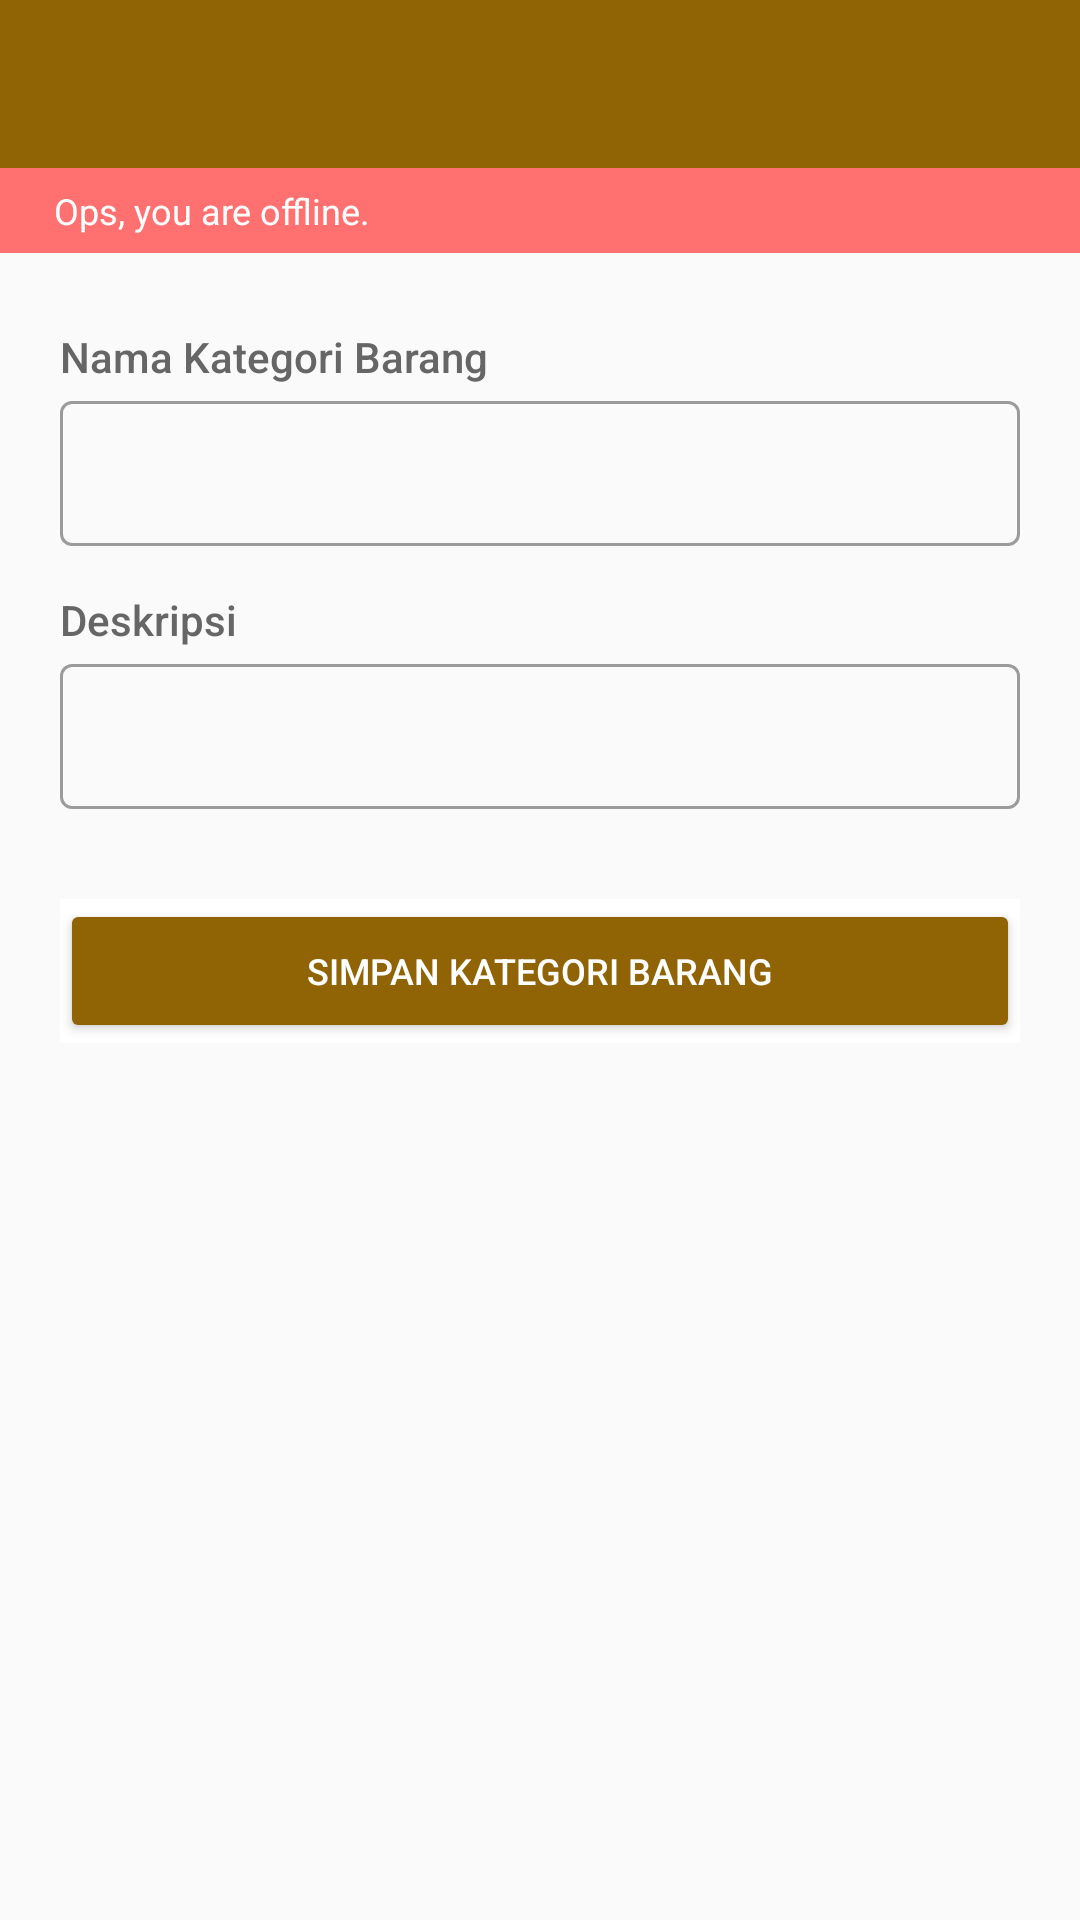

Android layout source for this screen:
<!-- AndroidManifest.xml: application theme BaseTheme -->
<!-- res/layout/activity_kategori_barang_create.xml -->
<?xml version="1.0" encoding="utf-8"?>
<LinearLayout xmlns:android="http://schemas.android.com/apk/res/android"
    xmlns:app="http://schemas.android.com/apk/res-auto"
    android:layout_width="match_parent"
    android:layout_height="match_parent"
    android:orientation="vertical"
    android:theme="@style/AppTheme.Material">

    <com.google.android.material.appbar.AppBarLayout
        android:layout_width="match_parent"
        android:layout_height="wrap_content"
        android:theme="@style/AppTheme.AppBarOverlay">

        <androidx.appcompat.widget.Toolbar
            android:id="@+id/toolbar"
            android:layout_width="match_parent"
            android:layout_height="?android:attr/actionBarSize"
            android:background="@color/primary_register_dark"
            android:theme="@style/ThemeOverlay.AppCompat.Dark.ActionBar"
            app:contentInsetStartWithNavigation="0dp"
            app:popupTheme="@style/ThemeOverlay.AppCompat.Light" />

    </com.google.android.material.appbar.AppBarLayout>

    <include layout="@layout/include_banner_info" />

    <androidx.core.widget.NestedScrollView
        android:layout_width="match_parent"
        android:layout_height="match_parent"
        android:fitsSystemWindows="true">

        <LinearLayout
            android:layout_width="match_parent"
            android:layout_height="wrap_content"
            android:orientation="vertical"
            android:paddingHorizontal="@dimen/spacing_mlarge"
            android:paddingVertical="@dimen/spacing_mxlarge">
            <TextView
                android:layout_width="wrap_content"
                android:layout_height="wrap_content"
                android:text="Nama Kategori Barang"
                android:textAppearance="@style/TextAppearance.AppCompat.Body2"
                android:textColor="@color/grey_60"
                android:textSize="@dimen/spacing_14"
                app:fontFamily="sans-serif-medium" />

            <com.google.android.material.textfield.TextInputLayout
                style="@style/Widget.MaterialComponents.TextInputLayout.OutlinedBox"
                android:layout_width="match_parent"
                android:layout_height="wrap_content">

                <com.google.android.material.textfield.TextInputEditText
                    android:id="@+id/et_nama_kategori"
                    android:layout_width="match_parent"
                    android:layout_height="wrap_content"
                    android:singleLine="true"
                    android:padding="16dp" />

            </com.google.android.material.textfield.TextInputLayout>

            <View
                android:layout_width="0dp"
                android:layout_height="@dimen/spacing_large" />

            <TextView
                android:layout_width="wrap_content"
                android:layout_height="wrap_content"
                android:text="Deskripsi"
                android:textAppearance="@style/TextAppearance.AppCompat.Body2"
                android:textColor="@color/grey_60"
                android:textSize="@dimen/spacing_14"
                app:fontFamily="sans-serif-medium" />

            <com.google.android.material.textfield.TextInputLayout
                style="@style/Widget.MaterialComponents.TextInputLayout.OutlinedBox"
                android:layout_width="match_parent"
                android:layout_height="wrap_content">

                <com.google.android.material.textfield.TextInputEditText
                    android:id="@+id/et_deskripsi"
                    android:layout_width="match_parent"
                    android:layout_height="wrap_content"
                    android:padding="16dp" />

            </com.google.android.material.textfield.TextInputLayout>
            <View
                android:layout_width="0dp"
                android:layout_height="@dimen/spacing_large" />

            <View
                android:layout_width="0dp"
                android:layout_height="@dimen/spacing_large" />

            <LinearLayout
                android:layout_width="match_parent"
                android:layout_height="wrap_content"
                android:background="@android:color/white"
                android:orientation="horizontal"
                app:layout_anchor="@id/nested_scroll_view"
                app:layout_anchorGravity="bottom">


                <androidx.appcompat.widget.AppCompatButton
                    android:id="@+id/btn_submit"
                    android:layout_width="0dp"
                    android:layout_height="wrap_content"
                    android:layout_weight="1"
                    android:gravity="center"
                    android:text="SIMPAN KATEGORI BARANG"
                    android:theme="@style/Button.PrimaryCustom" />

            </LinearLayout>
        </LinearLayout>

    </androidx.core.widget.NestedScrollView>

</LinearLayout>
<!-- res/layout/include_banner_info.xml (included above) -->
<?xml version="1.0" encoding="utf-8"?>
<LinearLayout xmlns:android="http://schemas.android.com/apk/res/android"
    android:id="@+id/banner_top"
    android:layout_width="match_parent"
    android:layout_height="wrap_content"
    android:background="@color/error"
    android:orientation="horizontal"
    android:paddingHorizontal="@dimen/spacing_10">

    <View
        android:layout_width="@dimen/spacing_8"
        android:layout_height="0dp" />

    <TextView
        android:id="@+id/tv_message_banner"
        android:layout_width="wrap_content"
        android:layout_height="wrap_content"
        android:paddingVertical="@dimen/spacing_6"
        android:text="Ops, you are offline."
        android:textColor="@color/white"
        android:textSize="@dimen/txt_small" />

    <View
        android:layout_width="0dp"
        android:layout_height="0dp"
        android:layout_weight="1" />

    <TextView
        android:id="@+id/button_banner"
        android:layout_width="wrap_content"
        android:layout_height="wrap_content"
        android:background="@drawable/button_overlay"
        android:clickable="true"
        android:focusable="true"
        android:paddingHorizontal="@dimen/spacing_8"
        android:paddingVertical="@dimen/spacing_6"
        android:text="@string/RETRY"
        android:textAllCaps="true"
        android:textColor="@android:color/white"
        android:visibility="gone" />

</LinearLayout>
<!-- resources referenced by this layout -->
<resources>
  <color name="error">#FF7070</color>
  <color name="grey_60">#666666</color>
  <color name="primary_register_dark">#906405</color>
  <color name="white">#FFFFFFFF</color>
  <dimen name="spacing_10">10dp</dimen>
  <dimen name="spacing_14">14dp</dimen>
  <dimen name="spacing_6">6dp</dimen>
  <dimen name="spacing_8">8dp</dimen>
  <dimen name="spacing_large">15dp</dimen>
  <dimen name="spacing_mlarge">20dp</dimen>
  <dimen name="spacing_mxlarge">25dp</dimen>
  <dimen name="txt_small">12sp</dimen>
  <string name="RETRY">RETRY</string>
  <style name="AppTheme.AppBarOverlay" parent="ThemeOverlay.AppCompat.Dark.ActionBar" />
  <style name="AppTheme.Material" parent="BaseTheme.Material" />
  <style name="Button.PrimaryCustom" parent="@style/Widget.AppCompat.Button.Colored">
          <item name="colorButtonNormal">@color/primary_register_dark</item>
          <item name="android:textColor">@android:color/white</item>
      </style>
  <style name="BaseTheme" parent="Theme.AppCompat.DayNight.NoActionBar">
  
          
          <item name="colorPrimary">@color/primary</item>
          <item name="colorPrimaryDark">@color/primary</item>
          <item name="colorAccent">@color/primary</item>
  
          <item name="colorControlNormal">@color/ic_soft</item>
  
          <item name="windowActionModeOverlay">true</item>
          <item name="android:textSize">12sp</item>
  
          
          <item name="android:statusBarColor" tools:targetApi="l">@color/bg_soft</item>
          <item name="android:navigationBarColor" tools:targetApi="l">@color/bg_soft</item>
          <item name="android:windowLightStatusBar" tools:targetApi="M">true</item>
  
          <item name="buttonStyle">@style/AppTheme.Button</item>
  
      </style>
  <style name="BaseTheme.Material" parent="Theme.MaterialComponents.Light.NoActionBar">
          
          <item name="colorPrimary">@color/colorPrimary</item>
          <item name="colorPrimaryDark">@color/colorPrimaryDark</item>
          <item name="colorAccent">@color/colorAccent</item>
          <item name="colorSurface">@android:color/white</item>
          <item name="windowActionModeOverlay">true</item>
          <item name="android:actionModeBackground">@color/blue_grey_600</item>
          <item name="android:dialogTheme">@style/Dialog.Theme</item>
      </style>
  <color name="primary">#3B7DDD</color>
  <color name="ic_soft">#BABABB</color>
  <color name="bg_soft">#FDFDFD</color>
  <style name="AppTheme.Button" parent="Widget.AppCompat.Button.Borderless">
          <item name="android:textAllCaps">false</item>
      </style>
  <color name="colorPrimary">#1976D2</color>
  <color name="colorPrimaryDark">#1565C0</color>
  <color name="colorAccent">#FF4081</color>
  <color name="blue_grey_600">#546E7A</color>
  <style name="Dialog.Theme" parent="Theme.AppCompat.Light.Dialog">
          <item name="colorPrimary">@color/colorPrimary</item>
          <item name="colorPrimaryDark">@color/colorPrimaryDark</item>
          <item name="colorAccent">@color/colorAccent</item>
      </style>
</resources>
